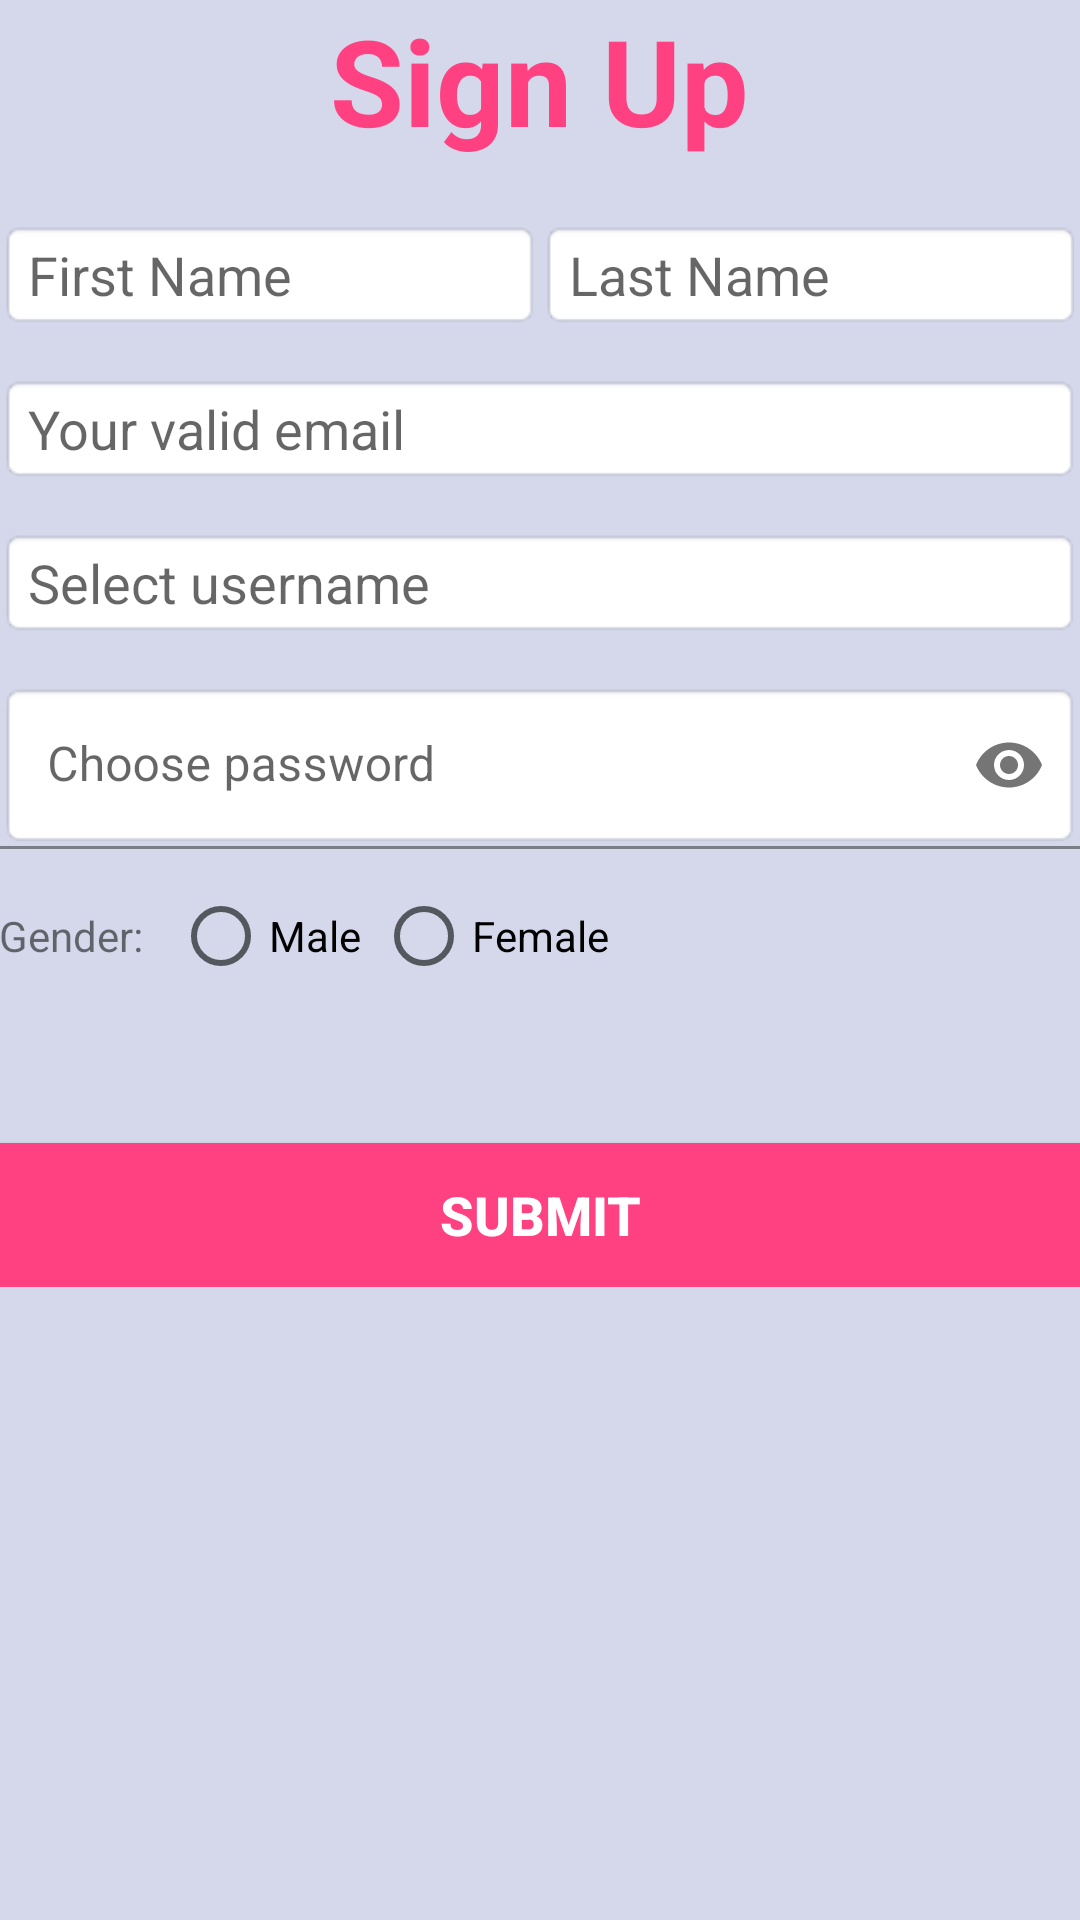

Layout XML and referenced resources for this Android screen:
<!-- AndroidManifest.xml: application theme Theme.FirestoreChatApp -->
<!-- res/layout/activity_signup.xml -->
<LinearLayout xmlns:android="http://schemas.android.com/apk/res/android"
    xmlns:tools="http://schemas.android.com/tools"
    xmlns:app="http://schemas.android.com/apk/res-auto"
    android:layout_width="match_parent"
    android:layout_height="match_parent"
    android:gravity="center_horizontal"
    android:orientation="vertical"
    android:background="@color/background"
    android:padding="@dimen/padding_login"
    tools:context=".SignupActivity">

    <androidx.core.widget.NestedScrollView
        android:layout_width="match_parent"
        android:layout_height="match_parent">
        <LinearLayout
            android:layout_width="match_parent"
            android:layout_height="match_parent"
            android:orientation="vertical">


            <TextView
                android:id="@+id/textView"
                android:layout_width="wrap_content"
                android:layout_height="wrap_content"
                android:textSize="40sp"
                android:text="Sign Up"
                android:layout_gravity="center_horizontal"
                android:textStyle="bold"
                android:textColor="@color/colorAccent"
                android:layout_alignParentTop="true"
                android:layout_centerHorizontal="true"/>

            <LinearLayout
                android:layout_width="match_parent"
                android:layout_height="wrap_content"
                android:gravity="center"
                android:layout_marginTop="20dp" >

                <EditText
                    android:id="@+id/edtFirstName"
                    android:layout_width="0dp"
                    android:layout_height="wrap_content"
                    android:layout_weight="1"
                    android:ems="10"
                    android:hint="First Name"
                    android:background="@android:drawable/editbox_background_normal"
                    android:inputType="textEmailAddress"
                    android:maxLength="12" />

                <EditText
                    android:id="@+id/edtLastName"
                    android:layout_width="0dp"
                    android:layout_height="wrap_content"
                    android:layout_weight="1"
                    android:ems="10"
                    android:hint="Last Name"
                    android:background="@android:drawable/editbox_background_normal"
                    android:inputType="textEmailAddress"
                    android:maxLength="12" />

            </LinearLayout>

            <EditText
                android:id="@+id/edtEmail"
                android:layout_width="match_parent"
                android:layout_height="wrap_content"
                android:layout_marginTop="15dp"
                android:background="@android:drawable/editbox_background_normal"
                android:ems="10"
                android:hint="Your valid email"
                android:inputType="textEmailAddress"
                android:maxLength="40" />

            <EditText
                android:id="@+id/edtUsername"
                android:layout_width="match_parent"
                android:layout_height="wrap_content"
                android:layout_marginTop="15dp"
                android:background="@android:drawable/editbox_background_normal"
                android:ems="10"
                android:hint="Select username"
                android:maxLength="15" />


            <com.google.android.material.textfield.TextInputLayout
                android:layout_width="match_parent"
                android:layout_height="wrap_content"
                app:passwordToggleEnabled="true">

                <EditText
                    android:id="@+id/edtPassword"
                    android:layout_width="match_parent"
                    android:layout_height="wrap_content"
                    android:layout_marginTop="15dp"
                    android:ems="10"
                    android:maxLength="12"
                    android:digits="ABCDEFGHIJKLMNOPQRSTUVWXYZabcdefghijklmnopqrstuvwxyz1234567890"
                    android:inputType="textPassword"
                    android:background="@android:drawable/editbox_background_normal"
                    android:hint="Choose password" />
            </com.google.android.material.textfield.TextInputLayout>

            <LinearLayout
                android:layout_width="match_parent"
                android:layout_height="wrap_content"
                android:layout_marginTop="5dp"
                android:orientation="horizontal">

                <androidx.appcompat.widget.AppCompatTextView
                    android:layout_width="wrap_content"
                    android:layout_height="wrap_content"
                    android:text="Gender:"
                    android:layout_gravity="center_vertical"/>

                <RadioGroup
                    android:id="@+id/rdbGroup"
                    android:layout_width="wrap_content"
                    android:layout_height="wrap_content"
                    android:orientation="horizontal"
                    android:layout_marginStart="10dp">
                    <RadioButton
                        android:id="@+id/rdbMale"
                        android:layout_width="wrap_content"
                        android:layout_height="wrap_content"
                        android:text="Male"/>

                    <RadioButton
                        android:id="@+id/rdbFemale"
                        android:layout_width="wrap_content"
                        android:layout_height="wrap_content"
                        android:layout_marginStart="5dp"
                        android:text="Female"/>
                </RadioGroup>
            </LinearLayout>

            <Button
                style="@style/Base.Widget.AppCompat.Button"
                android:id="@+id/btnSubmit"
                android:layout_width="match_parent"
                android:layout_height="wrap_content"
                android:textSize="18sp"
                android:textColor="@android:color/white"
                android:textStyle="bold"
                android:background="@color/colorAccent"
                android:layout_marginTop="45dp"
                android:text="Submit" />


        </LinearLayout>
    </androidx.core.widget.NestedScrollView>
</LinearLayout>
<!-- resources referenced by this layout -->
<resources>
  <color name="background">#d4d8ea</color>
  <color name="colorAccent">#FF4081</color>
  <style name="Theme.FirestoreChatApp" parent="Theme.MaterialComponents.DayNight.DarkActionBar">
          
          <item name="colorPrimary">@color/colorPrimary</item>
          <item name="colorPrimaryVariant">@color/purple_700</item>
          <item name="colorOnPrimary">@color/white</item>
          
          <item name="colorSecondary">@color/teal_200</item>
          <item name="colorSecondaryVariant">@color/teal_700</item>
          <item name="colorOnSecondary">@color/black</item>
          
          <item name="android:statusBarColor">?attr/colorPrimaryVariant</item>
          
      </style>
  <color name="colorPrimary">#3F51B5</color>
  <color name="purple_700">#FF3700B3</color>
  <color name="white">#FFFFFFFF</color>
  <color name="teal_200">#FF03DAC5</color>
  <color name="teal_700">#FF018786</color>
  <color name="black">#FF000000</color>
</resources>
